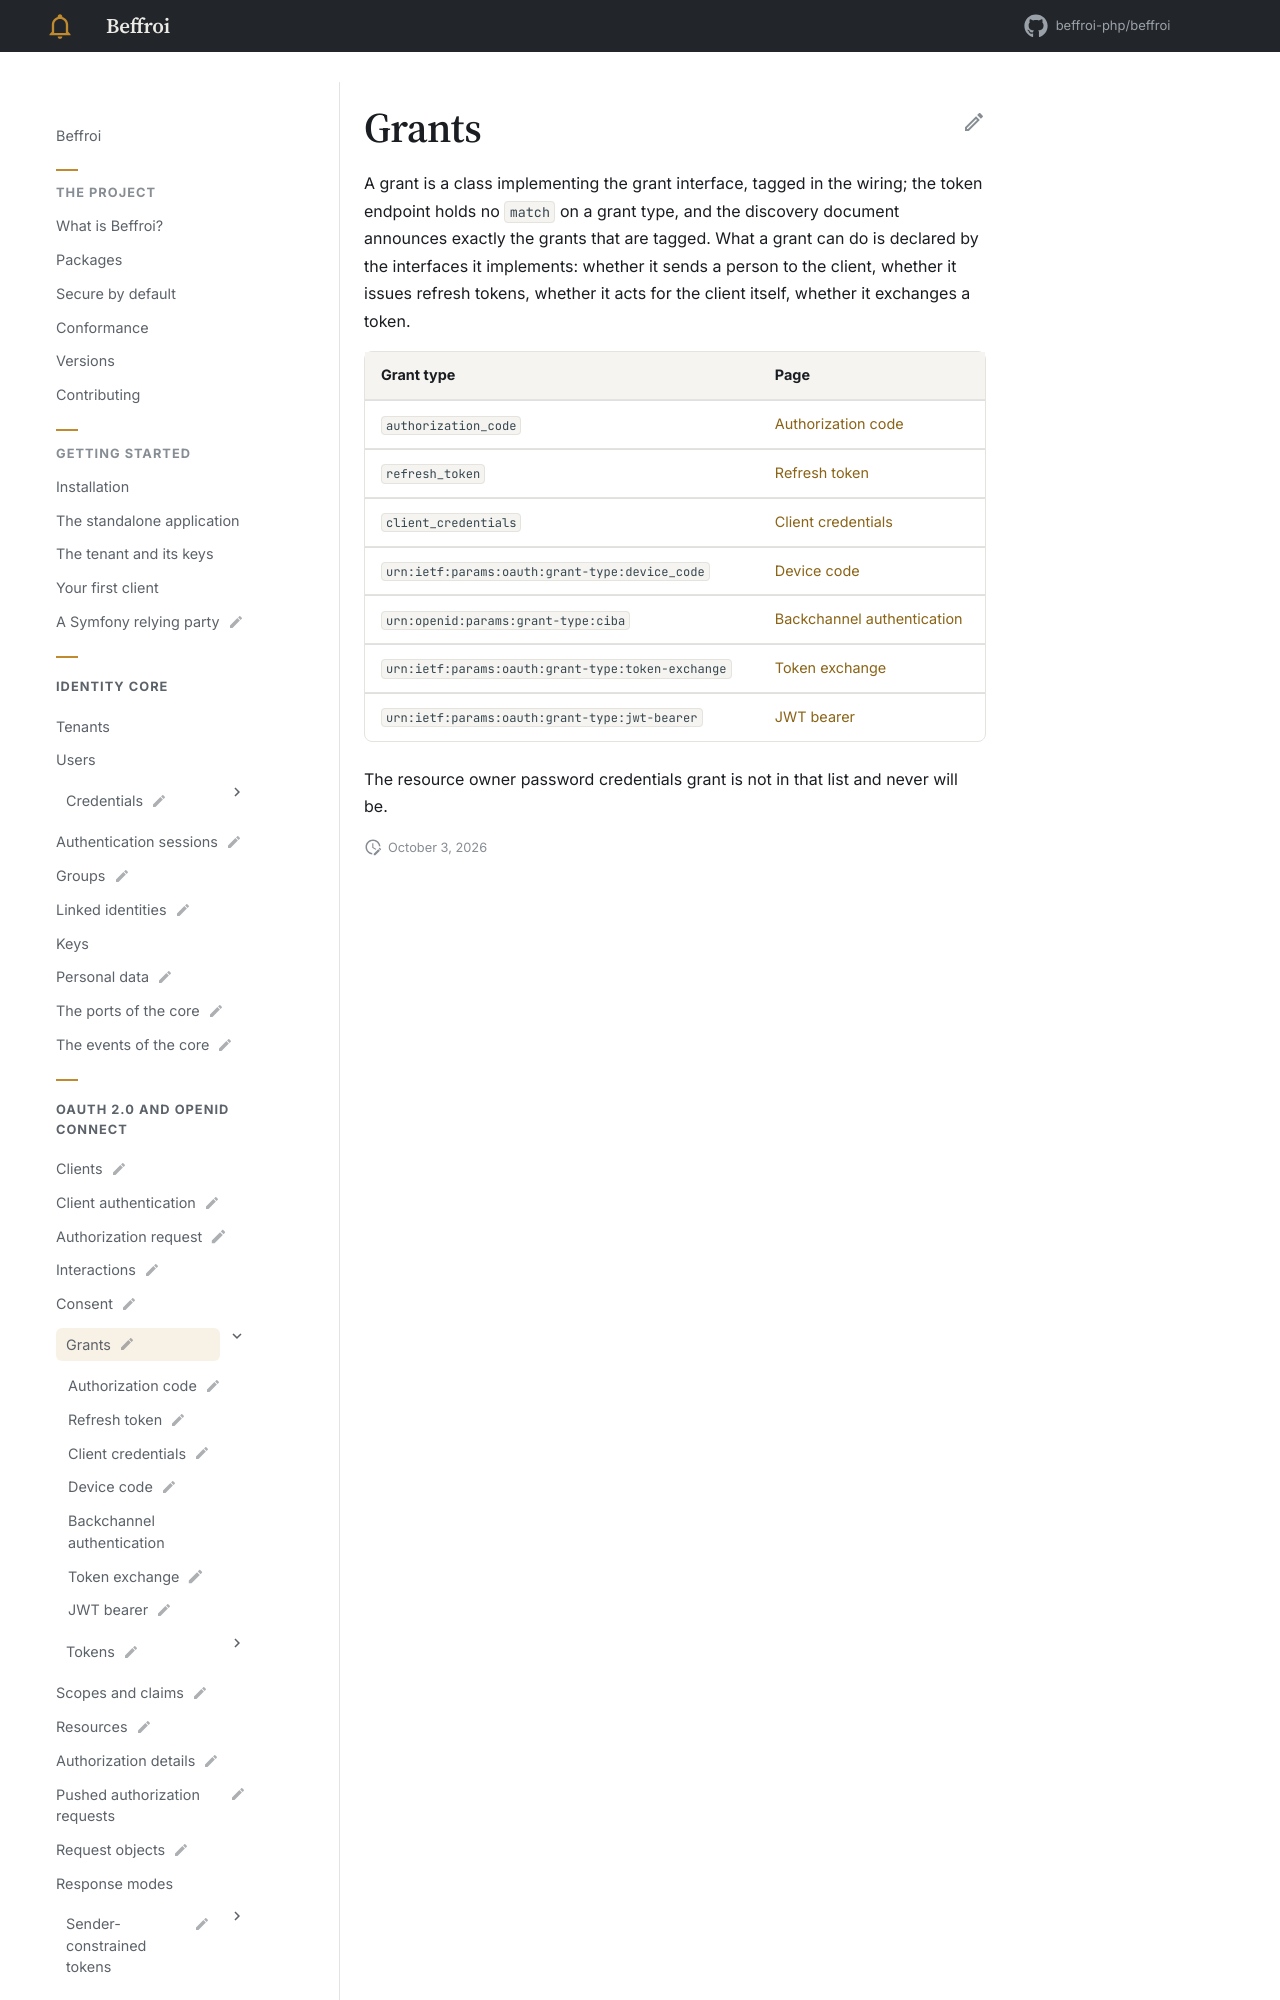

repository: beffroi-php/docs · page: 0.1/oidc/grants/index.html · generator: mkdocs

---
title: Grants
status: draft
description: The seven ways a token is obtained here.
---

# Grants

A grant is a class implementing the grant interface, tagged in the wiring; the token endpoint holds no
`match` on a grant type, and the discovery document announces exactly the grants that are tagged. What a
grant can do is declared by the interfaces it implements: whether it sends a person to the client, whether
it issues refresh tokens, whether it acts for the client itself, whether it exchanges a token.
